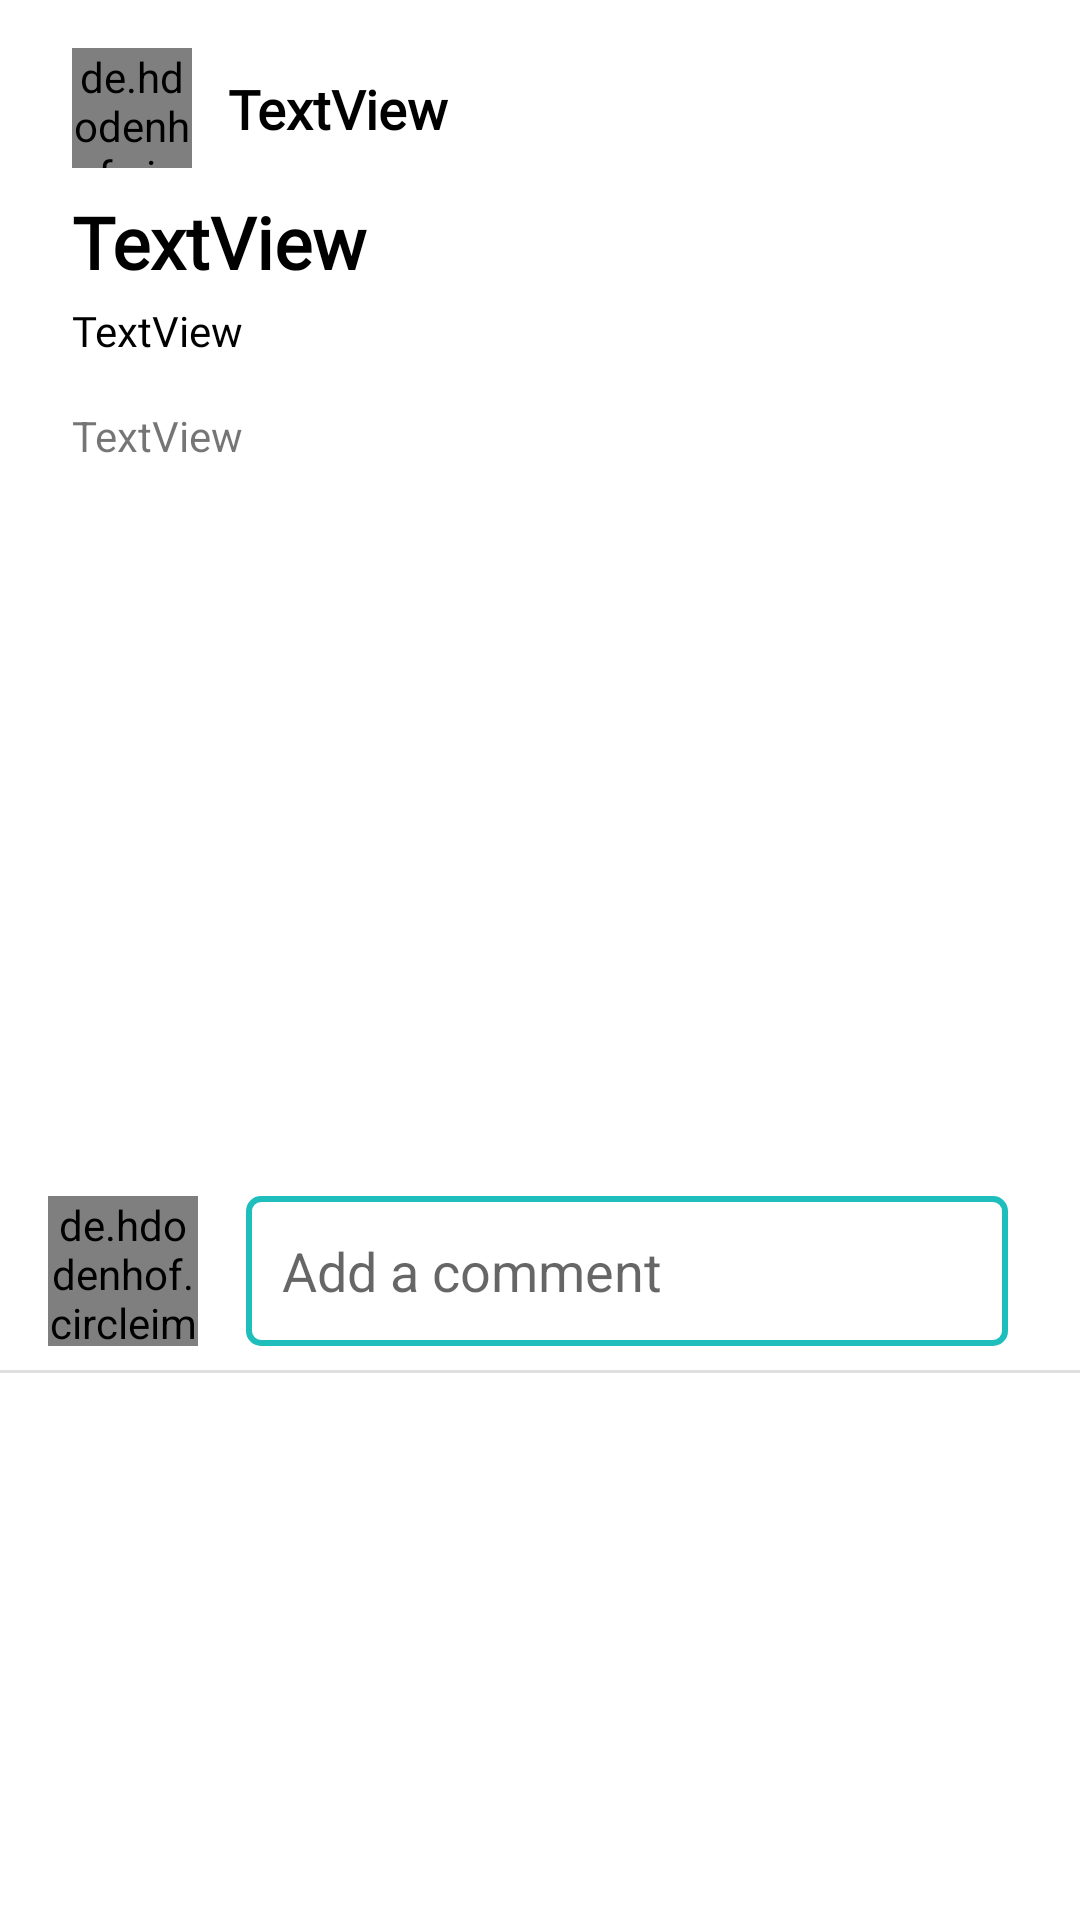

Layout XML and referenced resources for this Android screen:
<!-- AndroidManifest.xml: application theme Theme.FinSight -->
<!-- res/layout/fragment_detail_post.xml -->
<?xml version="1.0" encoding="utf-8"?>
<androidx.constraintlayout.widget.ConstraintLayout xmlns:android="http://schemas.android.com/apk/res/android"
    xmlns:app="http://schemas.android.com/apk/res-auto"
    xmlns:tools="http://schemas.android.com/tools"
    android:layout_width="match_parent"
    android:layout_height="match_parent"
    tools:context=".ui.DetailPostFragment">

    <de.hdodenhof.circleimageview.CircleImageView
        android:id="@+id/imgUser2"
        android:layout_width="40dp"
        android:layout_height="40dp"
        android:layout_marginStart="24dp"
        android:layout_marginTop="16dp"
        app:layout_constraintStart_toStartOf="parent"
        app:layout_constraintTop_toTopOf="parent"
        tools:src="@tools:sample/avatars" />

    <TextView
        android:id="@+id/txtDetailUser"
        android:layout_width="0dp"
        android:layout_height="wrap_content"
        android:layout_marginStart="76dp"
        android:layout_marginTop="24dp"
        android:layout_marginEnd="16dp"
        android:fontFamily="@font/jost"
        android:text="TextView"
        android:textColor="@color/BlackWhite"
        android:textSize="18sp"
        android:textStyle="bold"
        app:layout_constraintEnd_toEndOf="parent"
        app:layout_constraintStart_toStartOf="parent"
        app:layout_constraintTop_toTopOf="parent" />

    <TextView
        android:id="@+id/txtDetailTitle"
        android:layout_width="0dp"
        android:layout_height="wrap_content"
        android:layout_marginStart="24dp"
        android:layout_marginTop="16dp"
        android:layout_marginEnd="24dp"
        android:fontFamily="@font/inter_medium"
        android:text="TextView"
        android:textColor="@color/BlackWhite"
        android:textSize="24sp"
        android:textStyle="bold"
        app:layout_constraintEnd_toEndOf="parent"
        app:layout_constraintHorizontal_bias="0.0"
        app:layout_constraintStart_toStartOf="parent"
        app:layout_constraintTop_toBottomOf="@+id/txtDetailUser" />

    <TextView
        android:id="@+id/txtDetailContent"
        android:layout_width="0dp"
        android:layout_height="wrap_content"
        android:layout_marginStart="24dp"
        android:layout_marginTop="4dp"
        android:layout_marginEnd="24dp"
        android:fontFamily="@font/inter_medium"
        android:maxLength="400"
        android:text="TextView"
        android:textColor="@color/BlackWhite"
        android:textSize="14sp"
        app:layout_constraintEnd_toEndOf="parent"
        app:layout_constraintHorizontal_bias="0.0"
        app:layout_constraintStart_toStartOf="parent"
        app:layout_constraintTop_toBottomOf="@+id/txtDetailTitle" />

    <TextView
        android:id="@+id/txtPostedOn"
        android:layout_width="wrap_content"
        android:layout_height="wrap_content"
        android:layout_marginStart="24dp"
        android:layout_marginTop="16dp"
        android:layout_marginEnd="24dp"
        android:text="TextView"
        app:layout_constraintEnd_toEndOf="parent"
        app:layout_constraintHorizontal_bias="0.0"
        app:layout_constraintStart_toStartOf="parent"
        app:layout_constraintTop_toBottomOf="@+id/txtDetailContent" />

    <androidx.cardview.widget.CardView
        android:id="@+id/cardView"
        android:layout_width="0dp"
        android:layout_height="wrap_content"
        android:layout_marginTop="8dp"
        android:background="@android:color/transparent"
        app:cardBackgroundColor="@color/appbar"
        app:cardElevation="0dp"
        app:layout_constraintEnd_toEndOf="parent"
        app:layout_constraintStart_toStartOf="parent"
        app:layout_constraintTop_toBottomOf="@+id/imageView5">

        <LinearLayout
            android:layout_width="match_parent"
            android:layout_height="match_parent"
            android:orientation="horizontal">

            <de.hdodenhof.circleimageview.CircleImageView
                android:id="@+id/imgUser"
                android:layout_width="50dp"
                android:layout_height="50dp"
                android:layout_marginStart="16dp"
                android:layout_marginEnd="16dp"
                tools:src="@tools:sample/avatars" />

            <LinearLayout
                android:layout_width="match_parent"
                android:layout_height="match_parent"
                android:layout_marginEnd="24dp"
                android:background="@drawable/text_border"
                android:orientation="horizontal"
                android:visibility="visible">

                <EditText
                    android:id="@+id/txtAddComments"
                    android:layout_width="254dp"
                    android:layout_height="match_parent"
                    android:layout_marginStart="4dp"
                    android:background="@android:color/transparent"
                    android:ems="10"
                    android:hint="Add a comment"
                    android:inputType="textMultiLine"
                    android:maxLength="400" />

                <ImageButton
                    android:id="@+id/txtSendChat"
                    android:layout_width="34dp"
                    android:layout_height="match_parent"
                    android:background="@android:color/transparent"
                    android:src="@drawable/baseline_send_24"
                    android:tint="@color/BlackWhite" />
            </LinearLayout>
        </LinearLayout>

    </androidx.cardview.widget.CardView>

    <View
        android:id="@+id/divider6"
        android:layout_width="match_parent"
        android:layout_height="1dp"
        android:layout_marginTop="8dp"
        android:background="?android:attr/listDivider"
        app:layout_constraintEnd_toEndOf="parent"
        app:layout_constraintHorizontal_bias="1.0"
        app:layout_constraintStart_toStartOf="parent"
        app:layout_constraintTop_toBottomOf="@+id/cardView" />

    <androidx.recyclerview.widget.RecyclerView
        android:id="@+id/rcComment"
        android:layout_width="0dp"
        android:layout_height="0dp"
        app:layout_constraintBottom_toBottomOf="parent"
        app:layout_constraintEnd_toEndOf="parent"
        app:layout_constraintHorizontal_bias="0.0"
        app:layout_constraintStart_toStartOf="parent"
        app:layout_constraintTop_toBottomOf="@+id/divider6">

    </androidx.recyclerview.widget.RecyclerView>

    <ImageView
        android:id="@+id/imageView5"
        android:layout_width="360dp"
        android:layout_height="220dp"
        android:layout_marginTop="16dp"
        app:layout_constraintEnd_toEndOf="parent"
        app:layout_constraintStart_toStartOf="parent"
        app:layout_constraintTop_toBottomOf="@+id/txtPostedOn"
        tools:src="@tools:sample/avatars" />

</androidx.constraintlayout.widget.ConstraintLayout>
<!-- resources referenced by this layout -->
<resources>
  <color name="BlackWhite">#FF000000</color>
  <color name="appbar">#FFFFFFFF</color>
  <!-- drawable text_border (drawable) -->
  <?xml version="1.0" encoding="utf-8"?>
  <shape xmlns:android="http://schemas.android.com/apk/res/android">
      <solid android:color="@android:color/transparent" /> 
      <stroke
          android:width="2dp"
          android:color="@color/blue_main_2" /> 
      <corners android:radius="4dp" /> 
      <padding
          android:left="8dp"
          android:top="8dp"
          android:right="8dp"
          android:bottom="8dp" /> 
  </shape>
  <style name="Theme.FinSight" parent="Theme.MaterialComponents.DayNight">
          
          <item name="colorPrimary">@color/blue_main_2</item>
          <item name="colorPrimaryVariant">@color/white</item>
          <item name="colorOnPrimary">@color/white</item>
          
          <item name="colorSecondary">@color/teal_200</item>
          <item name="colorSecondaryVariant">@color/teal_700</item>
          <item name="colorOnSecondary">@color/blue_main_2</item>
          
          <item name="android:statusBarColor">?attr/colorPrimaryVariant</item>
          
      </style>
  <color name="blue_main_2">#1EBEBC</color>
  <color name="white">#FFFFFFFF</color>
  <color name="teal_200">#FF03DAC5</color>
  <color name="teal_700">#FF018786</color>
</resources>
